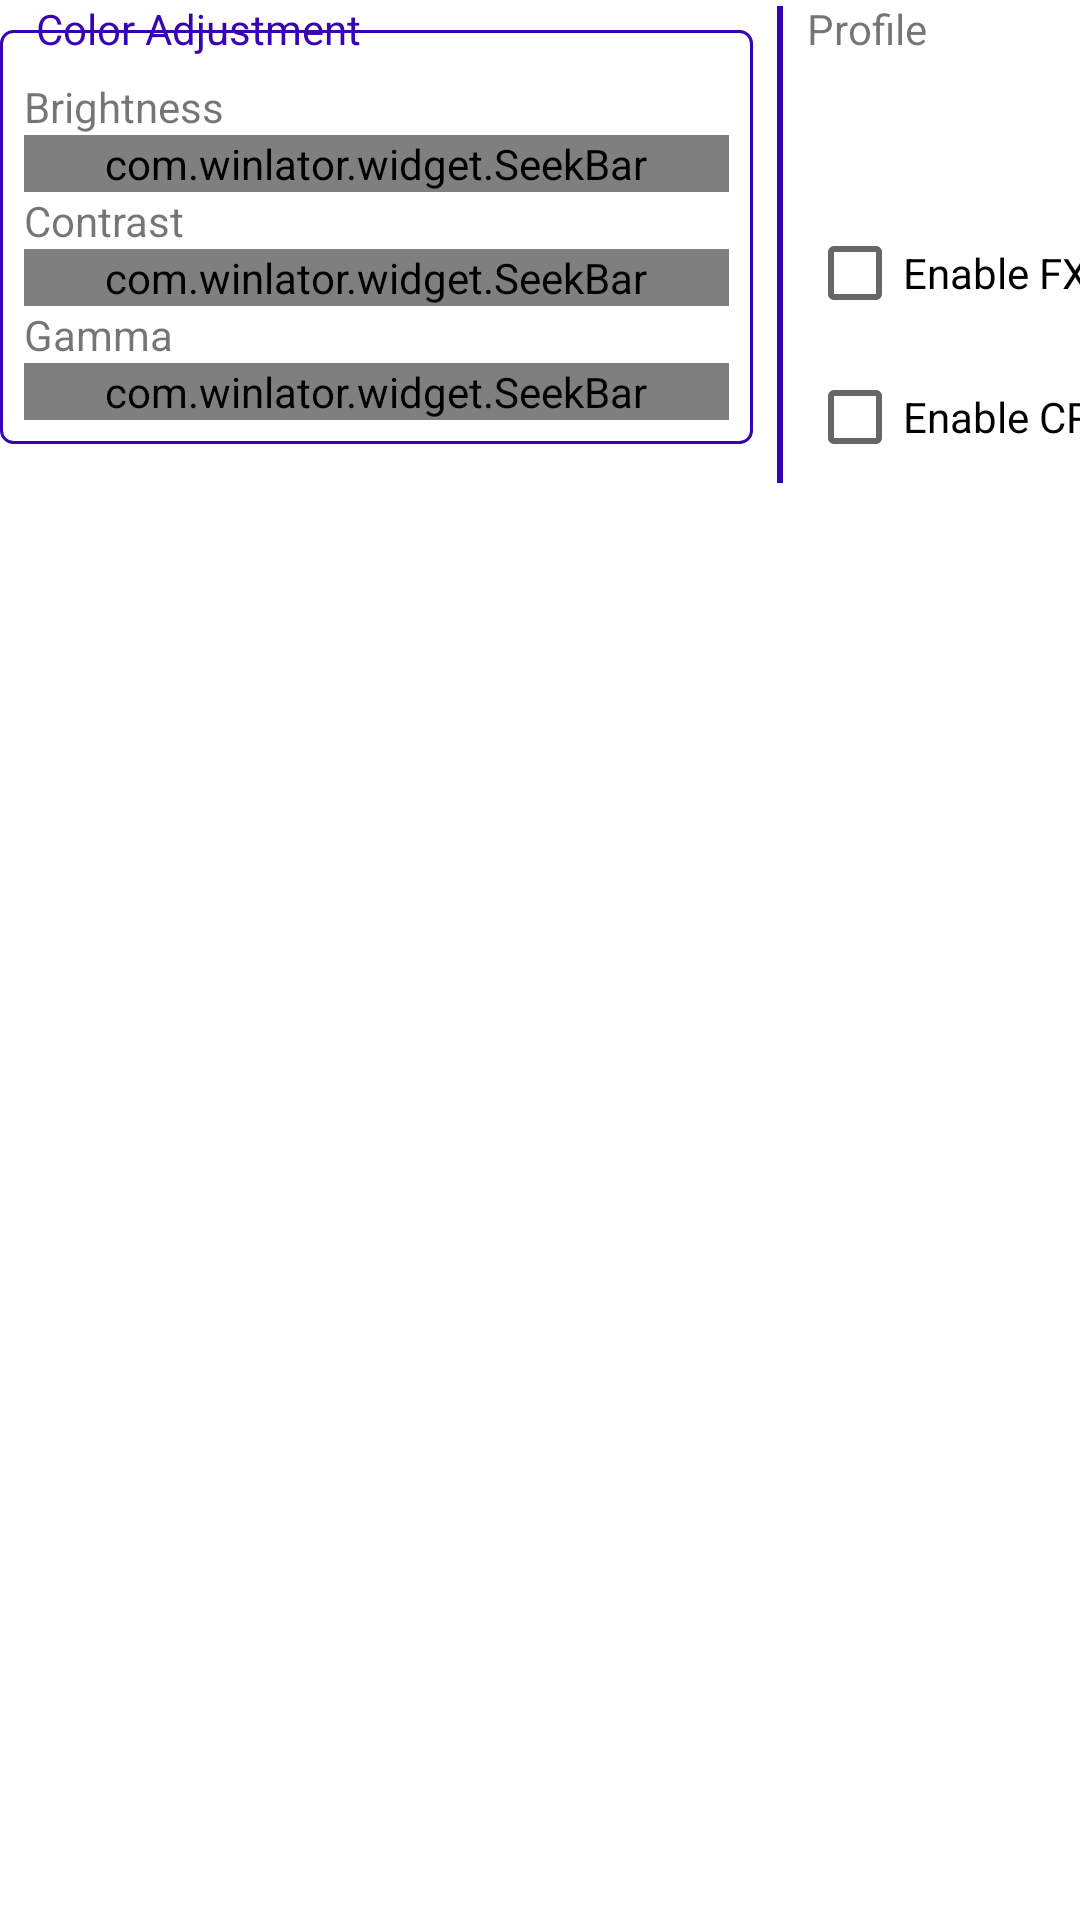

This screen was rendered from an Android layout file. Write that file and the resources it references.
<!-- AndroidManifest.xml: fallback theme Theme.MaterialComponents.DayNight.NoActionBar -->
<!-- res/layout/screen_effect_dialog.xml -->
<?xml version="1.0" encoding="utf-8"?>

<LinearLayout xmlns:android="http://schemas.android.com/apk/res/android"
    xmlns:app="http://schemas.android.com/apk/res-auto"
    android:layout_width="wrap_content"
    android:layout_height="wrap_content"
    android:orientation="vertical">

    <LinearLayout
        android:layout_width="520dp"
        android:layout_height="wrap_content"
        android:orientation="horizontal">

        <LinearLayout
            android:layout_width="0dp"
            android:layout_height="wrap_content"
            android:layout_weight="1"
            android:orientation="vertical">

            <FrameLayout
                android:layout_width="match_parent"
                android:layout_height="wrap_content">

                <LinearLayout style="@style/FieldSet">
                    <TextView
                        android:layout_width="wrap_content"
                        android:layout_height="wrap_content"
                        android:text="@string/brightness" />

                    <com.winlator.widget.SeekBar
                        android:id="@+id/SBBrightness"
                        android:layout_width="match_parent"
                        android:layout_height="wrap_content"
                        app:minValue="-50"
                        app:maxValue="50" />

                    <TextView
                        android:layout_width="wrap_content"
                        android:layout_height="wrap_content"
                        android:text="@string/contrast" />

                    <com.winlator.widget.SeekBar
                        android:id="@+id/SBContrast"
                        android:layout_width="match_parent"
                        android:layout_height="wrap_content"
                        app:minValue="-100"
                        app:maxValue="100" />

                    <TextView
                        android:layout_width="wrap_content"
                        android:layout_height="wrap_content"
                        android:text="@string/gamma" />

                    <com.winlator.widget.SeekBar
                        android:id="@+id/SBGamma"
                        android:layout_width="match_parent"
                        android:layout_height="wrap_content"
                        app:step="0.01"
                        app:minValue="0.5"
                        app:maxValue="3.0" />
                </LinearLayout>

                <TextView
                    style="@style/FieldSetLabel"
                    android:text="@string/color_adjustment"
                    android:background="?attr/colorSecondarySurface" />
            </FrameLayout>
        </LinearLayout>

        <View style="@style/VerticalLine" />

        <LinearLayout
            android:layout_width="0dp"
            android:layout_height="wrap_content"
            android:layout_weight="1"
            android:orientation="vertical">

            <TextView
                android:layout_width="wrap_content"
                android:layout_height="wrap_content"
                android:text="@string/profile" />

            <LinearLayout
                android:layout_width="match_parent"
                android:layout_height="wrap_content"
                android:orientation="horizontal"
                android:gravity="center_vertical">

                <Spinner
                    style="@style/ComboBox"
                    android:id="@+id/SProfile"
                    android:layout_width="0dp"
                    android:layout_height="wrap_content"
                    android:layout_weight="1" />

                <LinearLayout style="@style/Toolbox">
                    <ImageButton
                        style="@style/ListMenuButton"
                        android:id="@+id/BTAddProfile"
                        android:src="@drawable/icon_add" />

                    <ImageButton
                        style="@style/ListMenuButton"
                        android:id="@+id/BTRemoveProfile"
                        android:layout_marginRight="0dp"
                        android:src="@drawable/icon_remove" />
                </LinearLayout>
            </LinearLayout>

            <CheckBox
                android:id="@+id/CBEnableFXAA"
                android:layout_width="wrap_content"
                android:layout_height="wrap_content"
                android:text="@string/enable_fxaa"
                android:layout_marginTop="8dp" />

            <CheckBox
                android:id="@+id/CBEnableCRTShader"
                android:layout_width="wrap_content"
                android:layout_height="wrap_content"
                android:text="@string/enable_crt_shader" />
        </LinearLayout>
    </LinearLayout>
</LinearLayout>
<!-- resources referenced by this layout -->
<resources>
  <string name="brightness">Brightness</string>
  <string name="color_adjustment">Color Adjustment</string>
  <string name="contrast">Contrast</string>
  <string name="enable_crt_shader">Enable CRT Shader</string>
  <string name="enable_fxaa">Enable FXAA</string>
  <string name="gamma">Gamma</string>
  <string name="profile">Profile</string>
  <style name="FieldSet">
          <item name="android:layout_width">match_parent</item>
          <item name="android:layout_height">wrap_content</item>
          <item name="android:background">@drawable/bordered_panel</item>
          <item name="android:orientation">vertical</item>
          <item name="android:paddingLeft">8dp</item>
          <item name="android:paddingRight">8dp</item>
          <item name="android:paddingBottom">8dp</item>
          <item name="android:paddingTop">16dp</item>
          <item name="android:layout_marginTop">10dp</item>
      </style>
  <style name="FieldSetLabel">
          <item name="android:layout_width">wrap_content</item>
          <item name="android:layout_height">wrap_content</item>
          <item name="android:background">?attr/colorPrimarySurface</item>
          <item name="android:orientation">vertical</item>
          <item name="android:paddingLeft">4dp</item>
          <item name="android:paddingRight">4dp</item>
          <item name="android:layout_marginLeft">8dp</item>
          <item name="android:textColor">?attr/colorPrimaryVariant</item>
      </style>
  <style name="ListMenuButton" parent="BaseImageButton">
          <item name="android:layout_width">34dp</item>
          <item name="android:layout_height">34dp</item>
          <item name="android:tint">?attr/colorPrimaryVariant</item>
          <item name="android:layout_marginLeft">2dp</item>
          <item name="android:layout_marginRight">2dp</item>
      </style>
  <style name="Toolbox">
          <item name="android:layout_width">wrap_content</item>
          <item name="android:layout_height">40dp</item>
          <item name="android:orientation">horizontal</item>
          <item name="android:gravity">center_vertical</item>
          <item name="android:background">?attr/toolboxBackground</item>
          <item name="android:paddingTop">2dp</item>
          <item name="android:paddingBottom">2dp</item>
          <item name="android:paddingLeft">8dp</item>
          <item name="android:paddingRight">8dp</item>
      </style>
  <style name="VerticalLine">
          <item name="android:layout_width">2dp</item>
          <item name="android:layout_height">match_parent</item>
          <item name="android:background">?attr/colorPrimaryVariant</item>
          <item name="android:layout_marginTop">2dp</item>
          <item name="android:layout_marginBottom">2dp</item>
          <item name="android:layout_marginLeft">8dp</item>
          <item name="android:layout_marginRight">8dp</item>
      </style>
  <!-- drawable bordered_panel (drawable) -->
  <?xml version="1.0" encoding="utf-8"?>
  
  <shape xmlns:android="http://schemas.android.com/apk/res/android"
      android:shape="rectangle">
      <corners android:radius="4dp" />
      <stroke android:width="1dp" android:color="?attr/colorPrimaryVariant" />
  </shape>
  <style name="BaseImageButton">
          <item name="android:layout_width">42dp</item>
          <item name="android:layout_height">42dp</item>
          <item name="android:focusable">true</item>
          <item name="android:clickable">true</item>
          <item name="android:gravity">center</item>
          <item name="android:scaleType">centerInside</item>
          <item name="android:background">?selectableItemBackgroundBorderless</item>
          <item name="android:padding">4dp</item>
      </style>
</resources>
